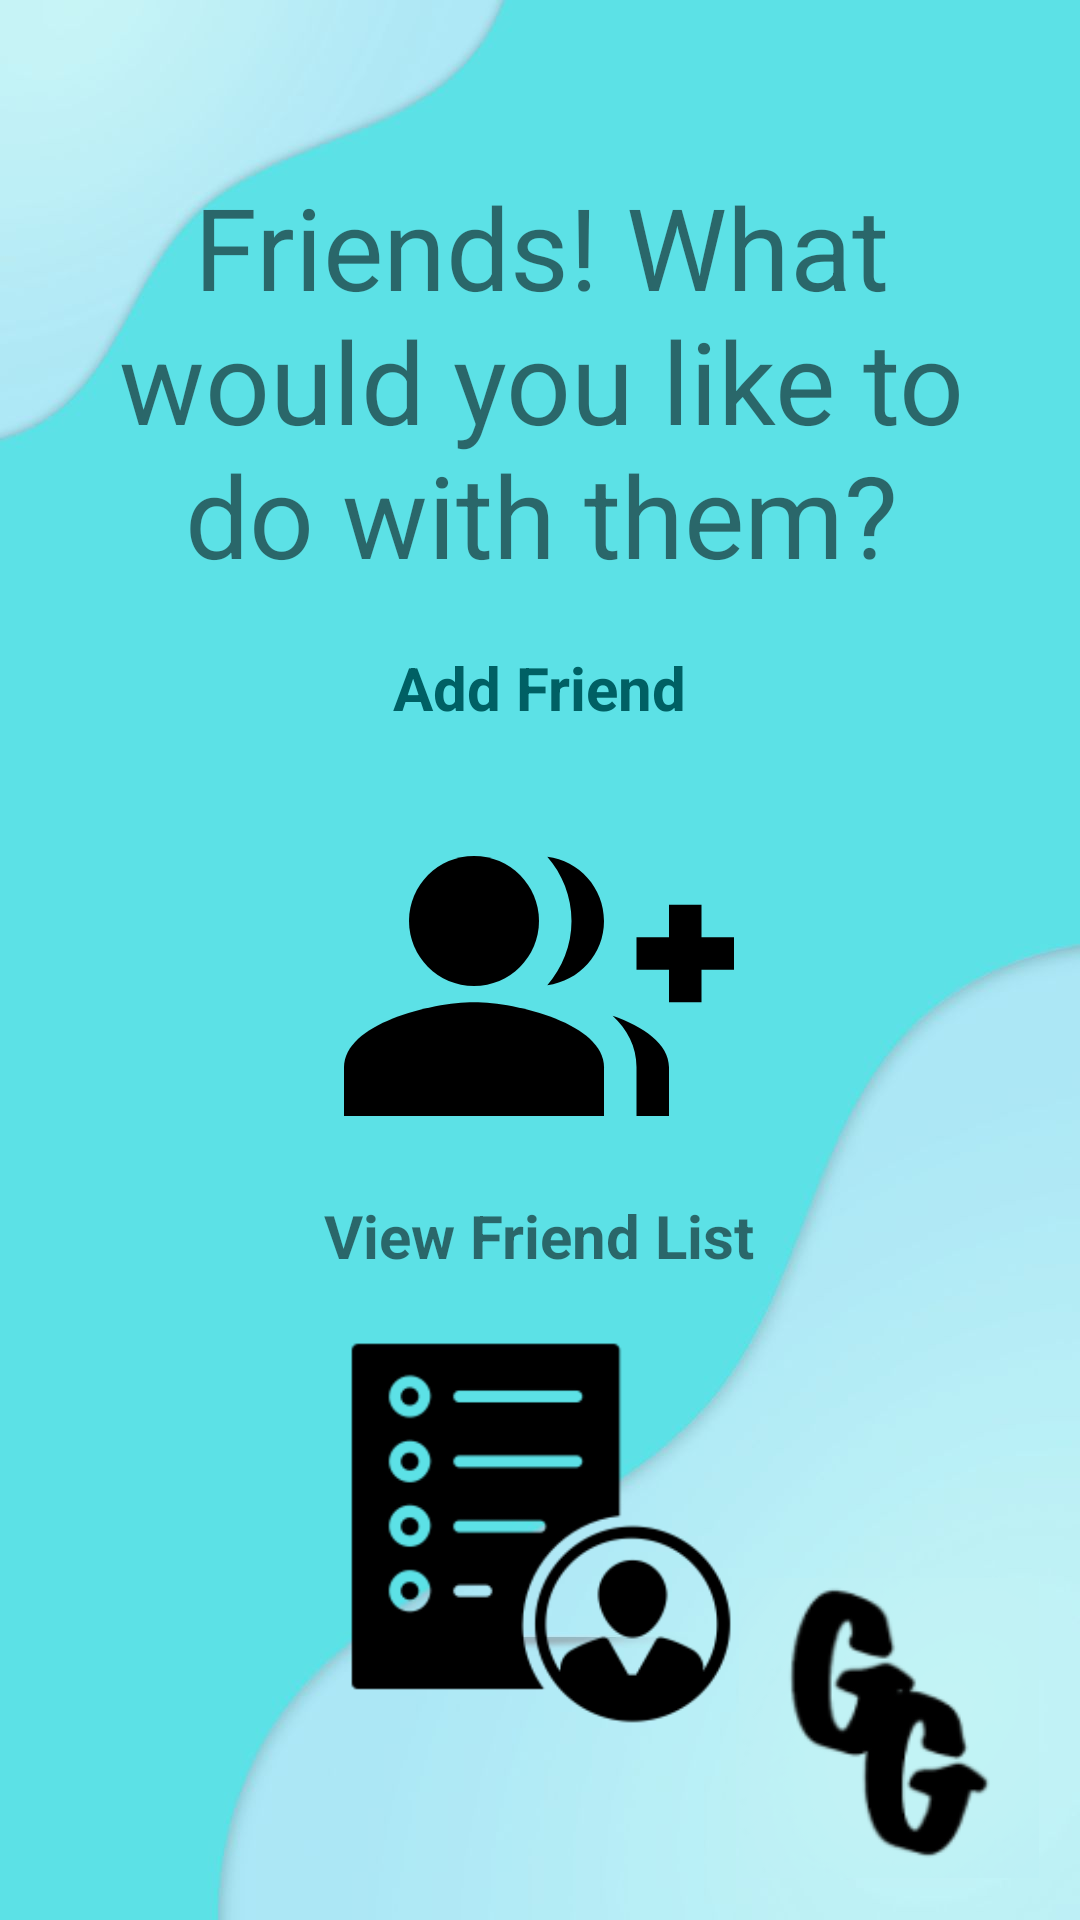

This screen was rendered from an Android layout file. Write that file and the resources it references.
<!-- AndroidManifest.xml: application theme AppTheme -->
<!-- res/layout/activity_friend_page.xml -->
<?xml version="1.0" encoding="utf-8"?>
    <androidx.constraintlayout.widget.ConstraintLayout
        xmlns:android="http://schemas.android.com/apk/res/android"
        xmlns:app="http://schemas.android.com/apk/res-auto"
        xmlns:tools="http://schemas.android.com/tools"
        android:id="@+id/friends"
        android:layout_width="match_parent"
        android:layout_height="match_parent"
        android:orientation="vertical"
        android:background="@drawable/background"
        tools:context=".FriendsPage">

    <ImageButton
        android:id="@+id/backToMainScreen"
        android:layout_width="40dp"
        android:layout_height="43dp"
        android:layout_marginTop="30dp"
        android:background="@drawable/baseline_arrow_back_ios_24"
        app:layout_constraintBottom_toBottomOf="parent"
        app:layout_constraintHorizontal_bias="0.043"
        app:layout_constraintLeft_toLeftOf="parent"
        app:layout_constraintRight_toRightOf="parent"
        app:layout_constraintTop_toTopOf="parent"
        app:layout_constraintVertical_bias="0.041" />

    <TextView
        android:id="@+id/textView7"
        android:layout_width="300dp"
        android:layout_height="wrap_content"
        android:text="Friends! What would you like to do with them?"
        android:textAlignment="center"
        android:textSize="38sp"
        app:layout_constraintBottom_toBottomOf="parent"
        app:layout_constraintHorizontal_bias="0.504"
        app:layout_constraintLeft_toLeftOf="parent"
        app:layout_constraintRight_toRightOf="parent"
        app:layout_constraintTop_toTopOf="parent"
        app:layout_constraintVertical_bias="0.113"
        />

    <TextView
        android:id="@+id/textView4"
        android:layout_width="200dp"
        android:layout_height="30dp"
        android:layout_gravity="center_horizontal"
        android:layout_marginTop="30dp"
        android:text="Add Friend"
        android:textAlignment="center"
        android:textColor="#006064"
        android:textSize="20sp"
        android:textStyle="bold"
        app:layout_constraintBottom_toBottomOf="parent"
        app:layout_constraintHorizontal_bias="0.497"
        app:layout_constraintLeft_toLeftOf="parent"

        app:layout_constraintRight_toRightOf="parent"

        app:layout_constraintTop_toTopOf="parent"
        app:layout_constraintVertical_bias="0.32" />


    <ImageButton
        android:id="@+id/goToAddFriend"
        android:layout_width="130dp"
        android:layout_height="130dp"
        android:layout_gravity="center_horizontal"

        android:background="@null"
        android:scaleType="fitXY"
        android:src="@drawable/baseline_group_add_24"
        app:layout_constraintBottom_toBottomOf="parent"
        app:layout_constraintHorizontal_bias="0.498"
        app:layout_constraintLeft_toLeftOf="parent"
        app:layout_constraintRight_toRightOf="parent"
        app:layout_constraintTop_toBottomOf="@+id/textView4"
        app:layout_constraintVertical_bias="0.068" />

    <TextView
        android:id="@+id/textView5"
        android:layout_width="200dp"
        android:layout_height="30dp"
        android:layout_gravity="center_horizontal"
        android:text="View Friend List"
        android:textAlignment="center"
        android:textSize="20sp"
        android:textStyle="bold"
        app:layout_constraintBottom_toBottomOf="parent"
        app:layout_constraintHorizontal_bias="0.497"
        app:layout_constraintLeft_toLeftOf="parent"
        app:layout_constraintRight_toRightOf="parent"
        app:layout_constraintTop_toTopOf="parent"
        app:layout_constraintVertical_bias="0.653" />


        <ImageButton
            android:id="@+id/goToFriendList"
            android:layout_width="130dp"
            android:layout_height="130dp"
            android:layout_gravity="center_horizontal"
            android:background="@null"
            android:scaleType="fitXY"
            android:src="@drawable/friendlist"
            app:layout_constraintBottom_toBottomOf="parent"
            app:layout_constraintHorizontal_bias="0.501"
            app:layout_constraintLeft_toLeftOf="parent"
            app:layout_constraintRight_toRightOf="parent"
            app:layout_constraintTop_toBottomOf="@+id/textView5"
            app:layout_constraintVertical_bias="0.216" />


        <ImageView
            android:id="@+id/logo"
            android:layout_width="100dp"
            android:layout_height="100dp"
            android:background="@drawable/pale_logo"

            app:layout_constraintBottom_toBottomOf="parent"
            app:layout_constraintHorizontal_bias="0.948"
            app:layout_constraintLeft_toLeftOf="parent"
            app:layout_constraintRight_toRightOf="parent"
            app:layout_constraintTop_toTopOf="parent"
            app:layout_constraintVertical_bias="0.974" />

    </androidx.constraintlayout.widget.ConstraintLayout>
<!-- resources referenced by this layout -->
<resources>
  <!-- drawable background: jpg bitmap (drawable, 40084 bytes) -->
  <!-- drawable baseline_group_add_24 (drawable) -->
  <vector xmlns:android="http://schemas.android.com/apk/res/android" android:height="24dp" android:tint="@color/black" android:viewportHeight="24" android:viewportWidth="24" android:width="24dp">
        
      <path android:fillColor="@android:color/white" android:pathData="M22,9l0,-2l-2,0l0,2l-2,0l0,2l2,0l0,2l2,0l0,-2l2,0l0,-2z"/>
        
      <path android:fillColor="@android:color/white" android:pathData="M8,12c2.21,0 4,-1.79 4,-4s-1.79,-4 -4,-4S4,5.79 4,8S5.79,12 8,12z"/>
        
      <path android:fillColor="@android:color/white" android:pathData="M8,13c-2.67,0 -8,1.34 -8,4v3h16v-3C16,14.34 10.67,13 8,13z"/>
        
      <path android:fillColor="@android:color/white" android:pathData="M12.51,4.05C13.43,5.11 14,6.49 14,8s-0.57,2.89 -1.49,3.95C14.47,11.7 16,10.04 16,8S14.47,4.3 12.51,4.05z"/>
        
      <path android:fillColor="@android:color/white" android:pathData="M16.53,13.83C17.42,14.66 18,15.7 18,17v3h2v-3C20,15.55 18.41,14.49 16.53,13.83z"/>
      
  </vector>
  <!-- drawable friendlist: png bitmap (drawable, 5856 bytes) -->
  <!-- drawable pale_logo: png bitmap (drawable, 13865 bytes) -->
  <style name="AppTheme" parent="Theme.AppCompat.Light.DarkActionBar">
              
              <item name="colorPrimary">@color/white</item>
              <item name="colorPrimaryDark">@color/white</item>
              <item name="colorAccent">@color/white</item>
          </style>
  <color name="black">#FF000000</color>
  <color name="white">#FFFFFFFF</color>
</resources>
